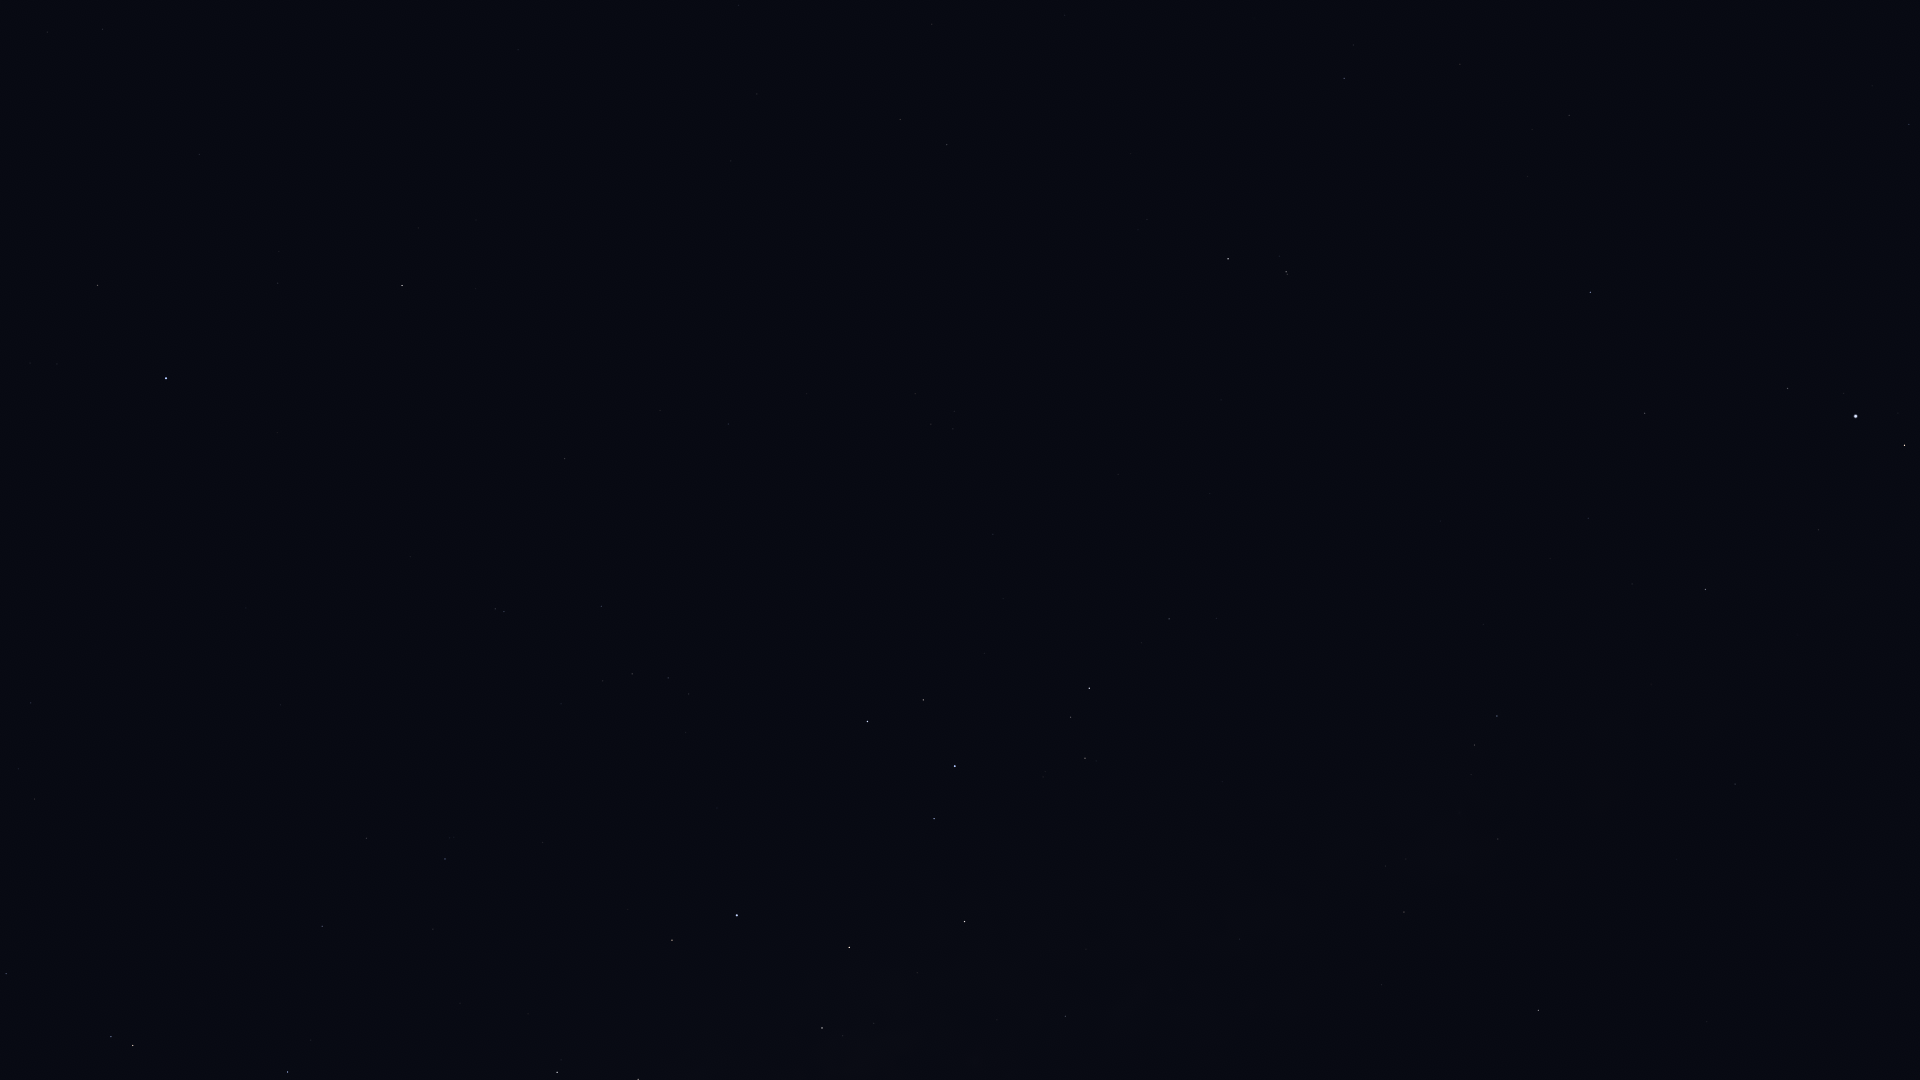

Data behind this chart, as committed beside it:
Star_ID, Name, X, Y
85258, HIP 85258, 133, 1046
85267, HIP 85267, 111, 1037
85727, HIP 85727, 6, 974
85792, HIP 85792, 288, 1072
86796, Cervantes, 253, 1006
87261, Fuyue, 638, 1079
88414, Pincoya, 867, 1051
88635, Alnasl, 822, 1028
88714, HIP 88714, 322, 926
89341, Polis, 1065, 1016
89931, Kaus Media, 849, 948
90004, Alasia, 1303, 991
90098, HIP 90098, 35, 799
90185, Kaus Australis, 737, 915
90422, HIP 90422, 445, 859
90441, HIP 90441, 1623, 975
90496, Kaus Borealis, 965, 922
90568, HIP 90568, 366, 838
90595, HIP 90595, 1239, 939
90887, HIP 90887, 608, 857
91117, HIP 91117, 1404, 912
91875, HIP 91875, 649, 805
92175, HIP 92175, 1498, 839
92202, HIP 92202, 1473, 836
92609, HIP 92609, 31, 703
92761, Ainalrami, 1043, 777
92814, HIP 92814, 1222, 782
92855, Nunki, 955, 766
92895, Kaveh, 1737, 788
92946, Alya, 1735, 784
92953, HIP 92953, 543, 735
92989, HIP 92989, 679, 742
93085, HIP 93085, 1085, 758
93174, HIP 93174, 686, 733
93506, Ascella, 867, 722
93542, HIP 93542, 561, 704
93683, HIP 93683, 1071, 717
93825, HIP 93825, 689, 694
94005, HIP 94005, 603, 681
94114, Meridiana, 668, 678
94141, Albaldah, 1089, 688
94160, HIP 94160, 632, 674
94645, Gumala, 1011, 654
94820, HIP 94820, 1141, 643
95124, Belel, 1025, 623
95168, HIP 95168, 1169, 619
95241, Arkab Prior, 504, 612
95262, Sika, 794, 612
95294, Arkab Posterior, 495, 609
95347, Rukbat, 601, 606
96406, HIP 96406, 997, 538
97278, Tarazed, 1904, 445
97649, Altair, 1856, 416
97938, Libertas, 1844, 394
98032, HIP 98032, 565, 459
98036, Alshain, 1788, 389
98066, Terebellum, 953, 429
98412, HIP 98412, 728, 424
99711, Phoenicia, 1588, 275
99894, Chechia, 1732, 252
... 13 more rows
